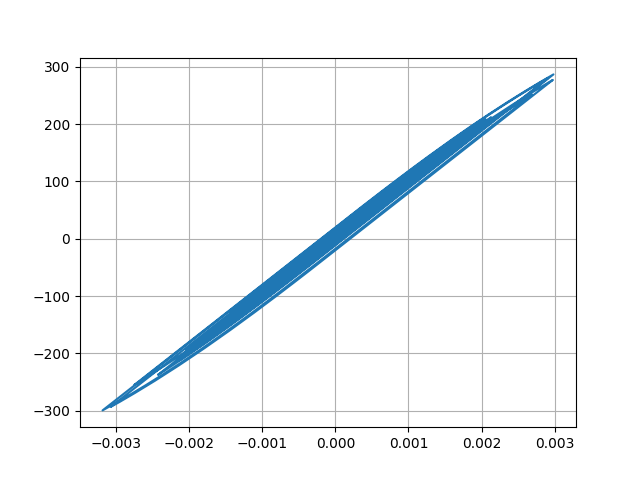

The data file committed next to this chart (first rows):
Desplacment, Force
0.0, 0.0
-6.451209066345453e-07, -0.06451
-1.9372146057417813e-06, -0.1937
-2.7800693373949515e-06, -0.278
-2.6412415298135976e-06, -0.2641
-1.8137642994723294e-06, -0.1814
-1.1501980856401593e-06, -0.115
-1.461578591331219e-06, -0.1462
-2.857134859682201e-06, -0.2857
-4.617081316799499e-06, -0.4617
-5.516542998904829e-06, -0.5517
-4.34610398616339e-06, -0.4346
-4.163173505084881e-07, -0.04163
6.151466020363228e-06, 0.6151
1.4517609959166395e-05, 1.452
2.373640184156221e-05, 2.374
3.320861024547899e-05, 3.321
4.270789188054914e-05, 4.271
5.208990861202296e-05, 5.209
6.101454397686695e-05, 6.101
6.890540618991793e-05, 6.89
7.484546837149101e-05, 7.484
7.79306046807485e-05, 7.793
7.777659889850732e-05, 7.777
7.488739967253204e-05, 7.488
7.040929488555693e-05, 7.04
6.552691166281616e-05, 6.552
6.126104343250754e-05, 6.126
5.813689337538424e-05, 5.813
5.619564188010424e-05, 5.619
5.5097457375385535e-05, 5.509
5.404645292103417e-05, 5.404
5.1880894255663577e-05, 5.188
4.754841112542393e-05, 4.754
4.052738095465545e-05, 4.052
3.0833510322316314e-05, 3.083
1.902507203012016e-05, 1.902
5.757117746315983e-06, 0.5752
-8.40738246365794e-06, -0.8413
-2.287740914960034e-05, -2.288
-3.696437619370526e-05, -3.697
-4.967297568585776e-05, -4.968
-5.99466735493218e-05, -5.995
-6.721111750845897e-05, -6.721
-7.207086985290156e-05, -7.207
-7.579371649220753e-05, -7.579
-7.985975248514884e-05, -7.986
-8.555445153123567e-05, -8.555
-9.34447354506932e-05, -9.344
-0.0001042, -10.42
-0.0001185, -11.85
-0.0001367, -13.67
-0.0001582, -15.81
-0.0001805, -18.05
-0.0001999, -19.99
-0.0002127, -21.26
-0.0002167, -21.66
-0.0002119, -21.17
-0.0001998, -19.97
-0.0001832, -18.31
... 2,941 more rows
